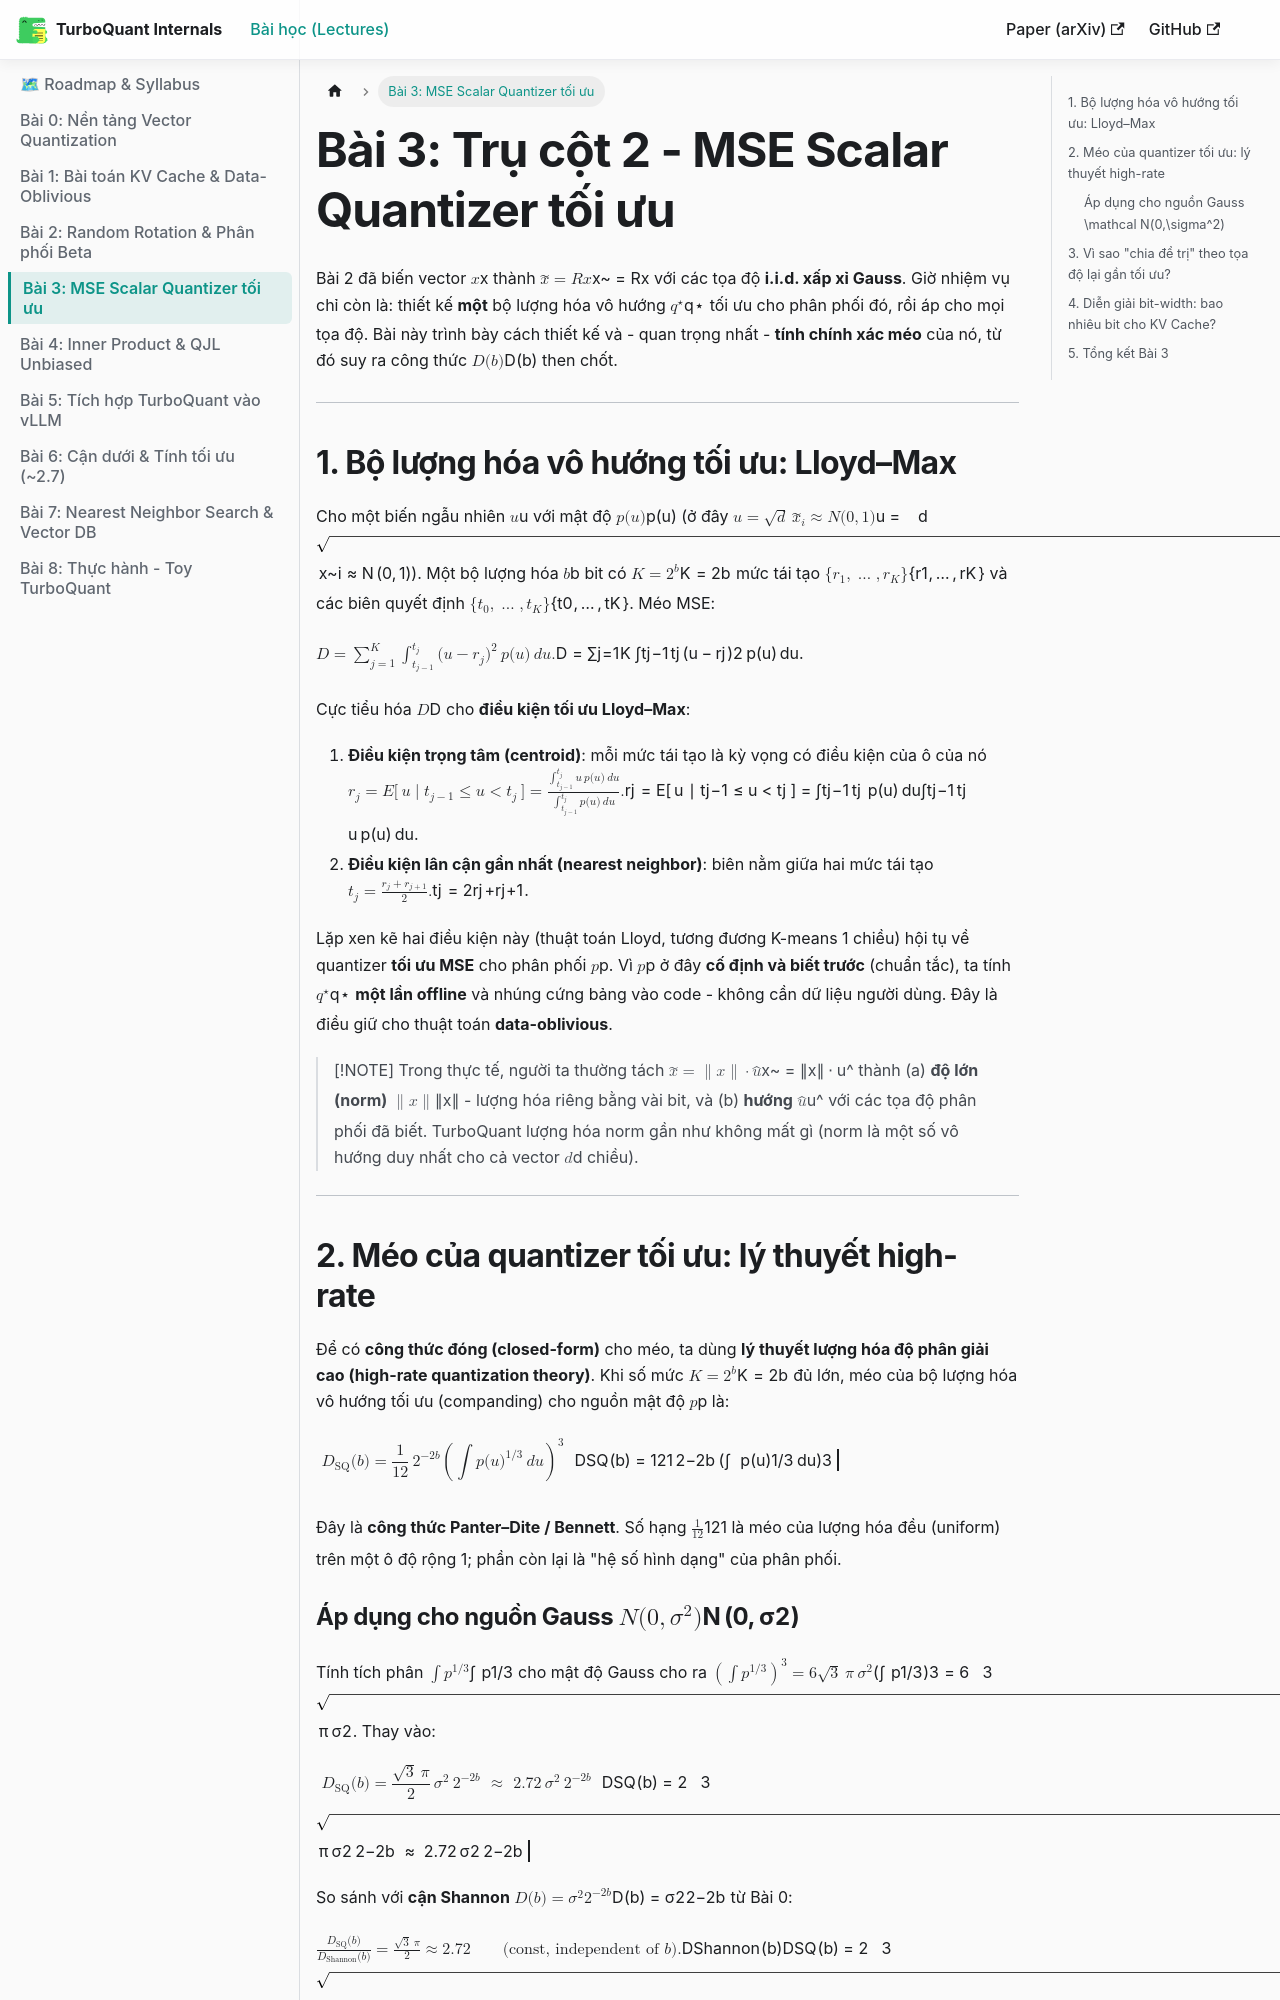

repository: tuandung222/google-turbo-quant · page: docs/lesson_3_mse_scalar_quantizer/index.html · generator: docusaurus

---
sidebar_position: 4
sidebar_label: "Bài 3: MSE Scalar Quantizer tối ưu"
---

# Bài 3: Trụ cột 2 - MSE Scalar Quantizer tối ưu

Bài 2 đã biến vector $x$ thành $\tilde x = Rx$ với các tọa độ **i.i.d. xấp xỉ Gauss**. Giờ nhiệm vụ chỉ còn là: thiết kế **một** bộ lượng hóa vô hướng $q^\star$ tối ưu cho phân phối đó, rồi áp cho mọi tọa độ. Bài này trình bày cách thiết kế và - quan trọng nhất - **tính chính xác méo** của nó, từ đó suy ra công thức $D(b)$ then chốt.

---

## 1. Bộ lượng hóa vô hướng tối ưu: Lloyd–Max

Cho một biến ngẫu nhiên $u$ với mật độ $p(u)$ (ở đây $u = \sqrt d\,\tilde x_i \approx \mathcal N(0,1)$). Một bộ lượng hóa $b$ bit có $K = 2^b$ mức tái tạo $\{r_1,\dots,r_K\}$ và các biên quyết định $\{t_0,\dots,t_K\}$. Méo MSE:

$$D = \sum_{j=1}^{K} \int_{t_{j-1}}^{t_j} (u - r_j)^2\, p(u)\, du.$$

Cực tiểu hóa $D$ cho **điều kiện tối ưu Lloyd–Max**:

1. **Điều kiện trọng tâm (centroid)**: mỗi mức tái tạo là kỳ vọng có điều kiện của ô của nó
   $$r_j = \mathbb{E}[\,u \mid t_{j-1} \le u < t_j\,] = \frac{\int_{t_{j-1}}^{t_j} u\,p(u)\,du}{\int_{t_{j-1}}^{t_j} p(u)\,du}.$$
2. **Điều kiện lân cận gần nhất (nearest neighbor)**: biên nằm giữa hai mức tái tạo
   $$t_j = \frac{r_j + r_{j+1}}{2}.$$

Lặp xen kẽ hai điều kiện này (thuật toán Lloyd, tương đương K-means 1 chiều) hội tụ về quantizer **tối ưu MSE** cho phân phối $p$. Vì $p$ ở đây **cố định và biết trước** (chuẩn tắc), ta tính $q^\star$ **một lần offline** và nhúng cứng bảng vào code - không cần dữ liệu người dùng. Đây là điều giữ cho thuật toán **data-oblivious**.

> [!NOTE]
> Trong thực tế, người ta thường tách $\tilde x = \lVert x\rVert \cdot \hat u$ thành (a) **độ lớn (norm)** $\lVert x\rVert$ - lượng hóa riêng bằng vài bit, và (b) **hướng** $\hat u$ với các tọa độ phân phối đã biết. TurboQuant lượng hóa norm gần như không mất gì (norm là một số vô hướng duy nhất cho cả vector $d$ chiều).

---

## 2. Méo của quantizer tối ưu: lý thuyết high-rate

Để có **công thức đóng (closed-form)** cho méo, ta dùng **lý thuyết lượng hóa độ phân giải cao (high-rate quantization theory)**. Khi số mức $K=2^b$ đủ lớn, méo của bộ lượng hóa vô hướng tối ưu (companding) cho nguồn mật độ $p$ là:

$$\boxed{\;D_{\text{SQ}}(b) = \frac{1}{12}\,2^{-2b}\left(\int p(u)^{1/3}\,du\right)^{3}\;}$$

Đây là **công thức Panter–Dite / Bennett**. Số hạng $\frac{1}{12}$ là méo của lượng hóa đều (uniform) trên một ô độ rộng 1; phần còn lại là "hệ số hình dạng" của phân phối.
